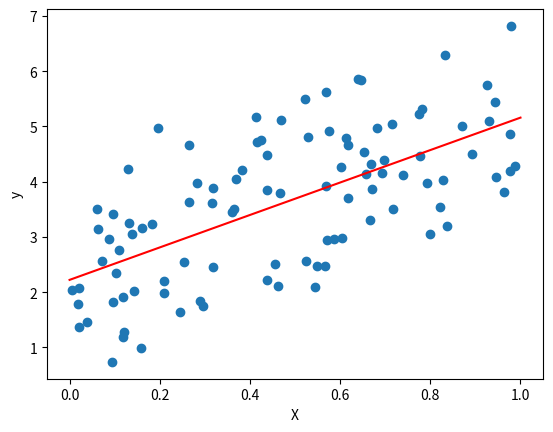

Source code (Python):
import numpy as np
import matplotlib.pyplot as plt

# 随机生成实验数据
np.random.seed(0)
X = np.random.rand(100, 1)
y = 2 + 3 * X + np.random.randn(100, 1)

# 添加偏置列
X_b = np.c_[np.ones((100, 1)), X]

# 初始化参数
theta = np.random.randn(2, 1)

# 设置学习率和迭代次数
eta = 0.1
n_iterations = 1000

# 梯度下降算法
for iteration in range(n_iterations):
    gradients = 2/100 * X_b.T.dot(X_b.dot(theta) - y)
    theta = theta - eta * gradients

# 输出参数值
print('theta:', theta)

# 计算均方误差（MSE）
y_predict = X_b.dot(theta)
MSE = np.mean((y - y_predict)**2)
print('MSE:', MSE)

# 绘制拟合直线
X_new = np.array([[0], [1]])
X_new_b = np.c_[np.ones((2, 1)), X_new]
y_predict = X_new_b.dot(theta)
plt.plot(X_new, y_predict, 'r')
plt.scatter(X, y)
plt.xlabel('X')
plt.ylabel('y')
plt.show()
